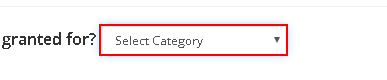
Task: Proceso en blanco
Workflow: Cursos del Empleado

Step 1: select "Scrum & Agile" in the drop-down in window 'Free Demo' (chrome.exe)

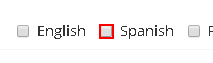
Step 2: check the text box 'courseid' in window 'Free Demo' (chrome.exe)

Step 3: select "Quality Management" in the drop-down in window 'Free Demo' (chrome.exe) (same screen as step 1)

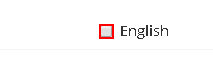
Step 4: check the text box 'courseid' in window 'Free Demo' (chrome.exe)

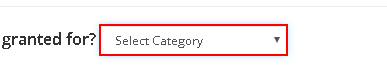
Step 5: select "Negotiation Management" in the drop-down in window 'Free Demo' (chrome.exe)

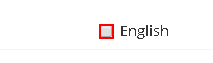
Step 6: check the text box 'courseid' in window 'Free Demo' (chrome.exe)

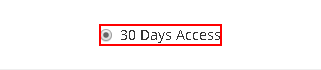
Step 7: click on the label '30 Days Access' in window 'Free Demo' (chrome.exe)

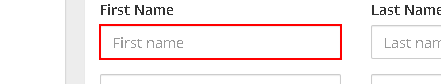
Step 8: type [in_FilaNoEncontrados(0).ToString] into the text box 'fname_1_1' in window 'Free Demo' (chrome.exe)

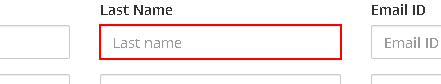
Step 9: type "[in_FilaNoEncontrados(1).ToString+" "+in_FilaNoEncontrados(2).ToString]" into the text box in window 'Free Demo' (chrome.exe)

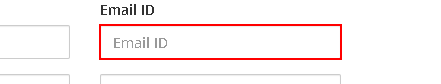
Step 10: type [in_FilaNoEncontrados(3).ToString] into the text box 'email_1_1' in window 'Free Demo' (chrome.exe)

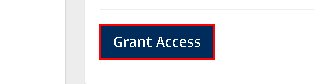
Step 11: click on the text box 'Grant Access' in window 'Free Demo' (chrome.exe)

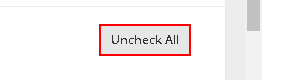
Step 12: click on 'Uncheck All' in window 'Free Demo' (chrome.exe)
